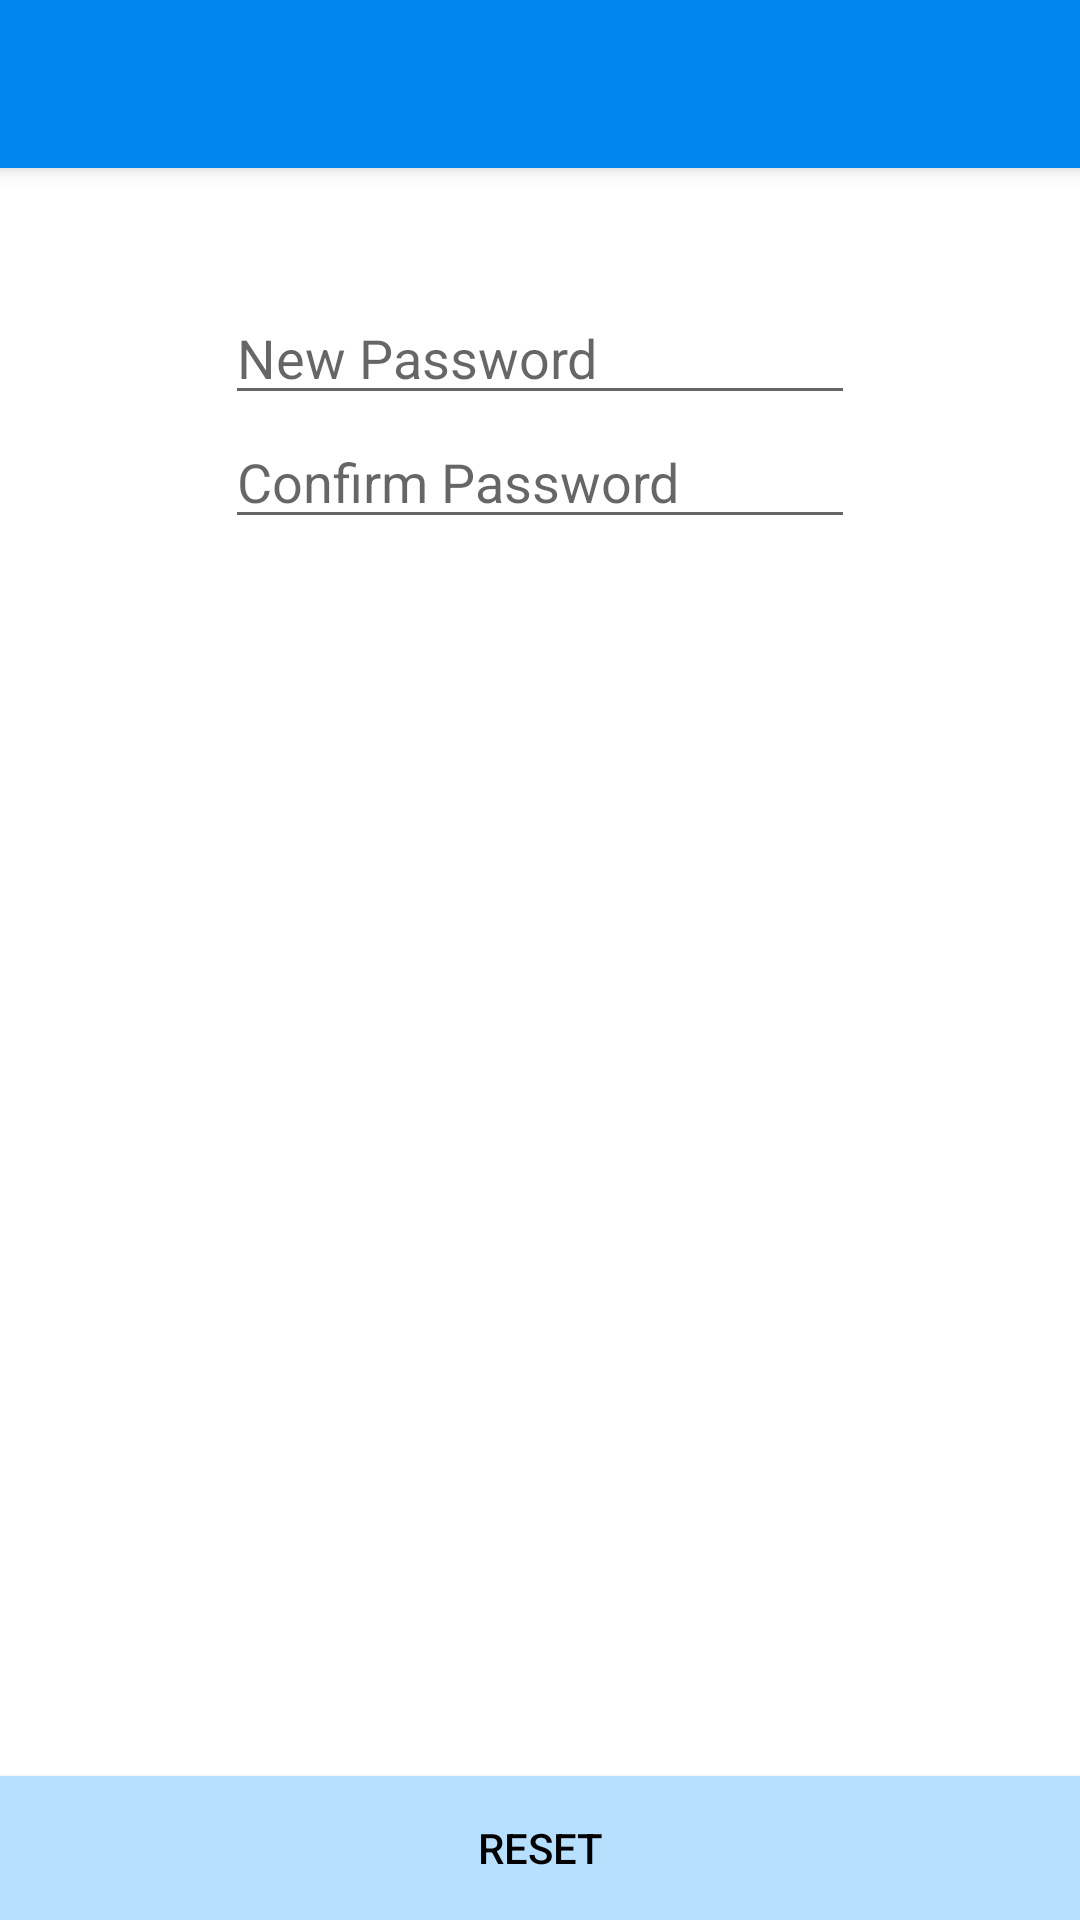

The Android layout XML behind this screen, and the referenced resources:
<!-- AndroidManifest.xml: application theme AppTheme -->
<!-- res/layout/activity_reset_pass.xml -->
<?xml version="1.0" encoding="utf-8"?>
<android.support.design.widget.CoordinatorLayout xmlns:android="http://schemas.android.com/apk/res/android"
    xmlns:app="http://schemas.android.com/apk/res-auto"
    xmlns:tools="http://schemas.android.com/tools"
    android:layout_width="match_parent"
    android:layout_height="match_parent"
    tools:context="com.techwarriors.mav_rider.ResetPass">

    <android.support.design.widget.AppBarLayout
        android:layout_width="match_parent"
        android:layout_height="wrap_content"
        android:theme="@style/AppTheme.AppBarOverlay">

        <android.support.v7.widget.Toolbar
            android:id="@+id/toolbar"
            android:layout_width="match_parent"
            android:layout_height="?attr/actionBarSize"
            android:background="?attr/colorPrimary"
            app:popupTheme="@style/AppTheme.PopupOverlay" />

    </android.support.design.widget.AppBarLayout>

    <include layout="@layout/content_reset_pass" />


</android.support.design.widget.CoordinatorLayout>
<!-- res/layout/content_reset_pass.xml (included above) -->
<?xml version="1.0" encoding="utf-8"?>
<RelativeLayout xmlns:android="http://schemas.android.com/apk/res/android"
    xmlns:app="http://schemas.android.com/apk/res-auto"
    xmlns:tools="http://schemas.android.com/tools"
    android:layout_width="match_parent"
    android:background="#ffffff"
    android:layout_height="match_parent"
    app:layout_behavior="@string/appbar_scrolling_view_behavior"
    tools:context="com.techwarriors.mav_rider.ResetPass"
    tools:showIn="@layout/activity_reset_pass">

    <EditText
        android:id="@+id/newpwd"
        android:layout_width="wrap_content"
        android:layout_height="wrap_content"
        android:layout_alignParentTop="true"
        android:layout_centerHorizontal="true"
        android:layout_marginTop="41dp"
        android:textColor="#000000"
        android:ems="10"
        android:hint="New Password"
        android:inputType="textPassword"
        tools:layout_editor_absoluteX="69dp"
        tools:layout_editor_absoluteY="31dp"
        />

    <EditText
        android:id="@+id/confirmpwd"
        android:layout_width="wrap_content"
        android:layout_height="wrap_content"
        android:layout_alignStart="@+id/newpwd"
        android:layout_below="@+id/newpwd"
        android:textColor="#000000"
        android:ems="10"
        android:hint="Confirm Password"
        android:inputType="textPassword"
        tools:layout_editor_absoluteX="69dp"
        tools:layout_editor_absoluteY="110dp" />

    <Button
        android:id="@+id/reset"
        android:layout_width="match_parent"
        android:background="#b7dfff"
        android:layout_height="wrap_content"
        android:layout_alignParentBottom="true"
        android:layout_centerHorizontal="true"
        android:text="Reset"
        android:textColor="#000000"/>
</RelativeLayout>
<!-- resources referenced by this layout -->
<resources>
  <style name="AppTheme.AppBarOverlay" parent="ThemeOverlay.AppCompat.Dark.ActionBar" />
  <style name="AppTheme.PopupOverlay" parent="ThemeOverlay.AppCompat.Light" />
  <style name="AppTheme" parent="Theme.AppCompat.Light.DarkActionBar">
          
          <item name="colorPrimary">@color/colorPrimary</item>
          <item name="colorPrimaryDark">@color/colorPrimaryDark</item>
          <item name="colorAccent">@color/colorPrimary</item>
          <item name="android:textColorPrimaryInverse">@android:color/white</item>
          <item name="android:textColorPrimary">@color/colorPrimaryDark</item>
          <item name="android:windowBackground">@android:color/white</item>
      </style>
  <color name="colorPrimary">#0086ed</color>
  <color name="colorPrimaryDark">#0064b1</color>
</resources>
